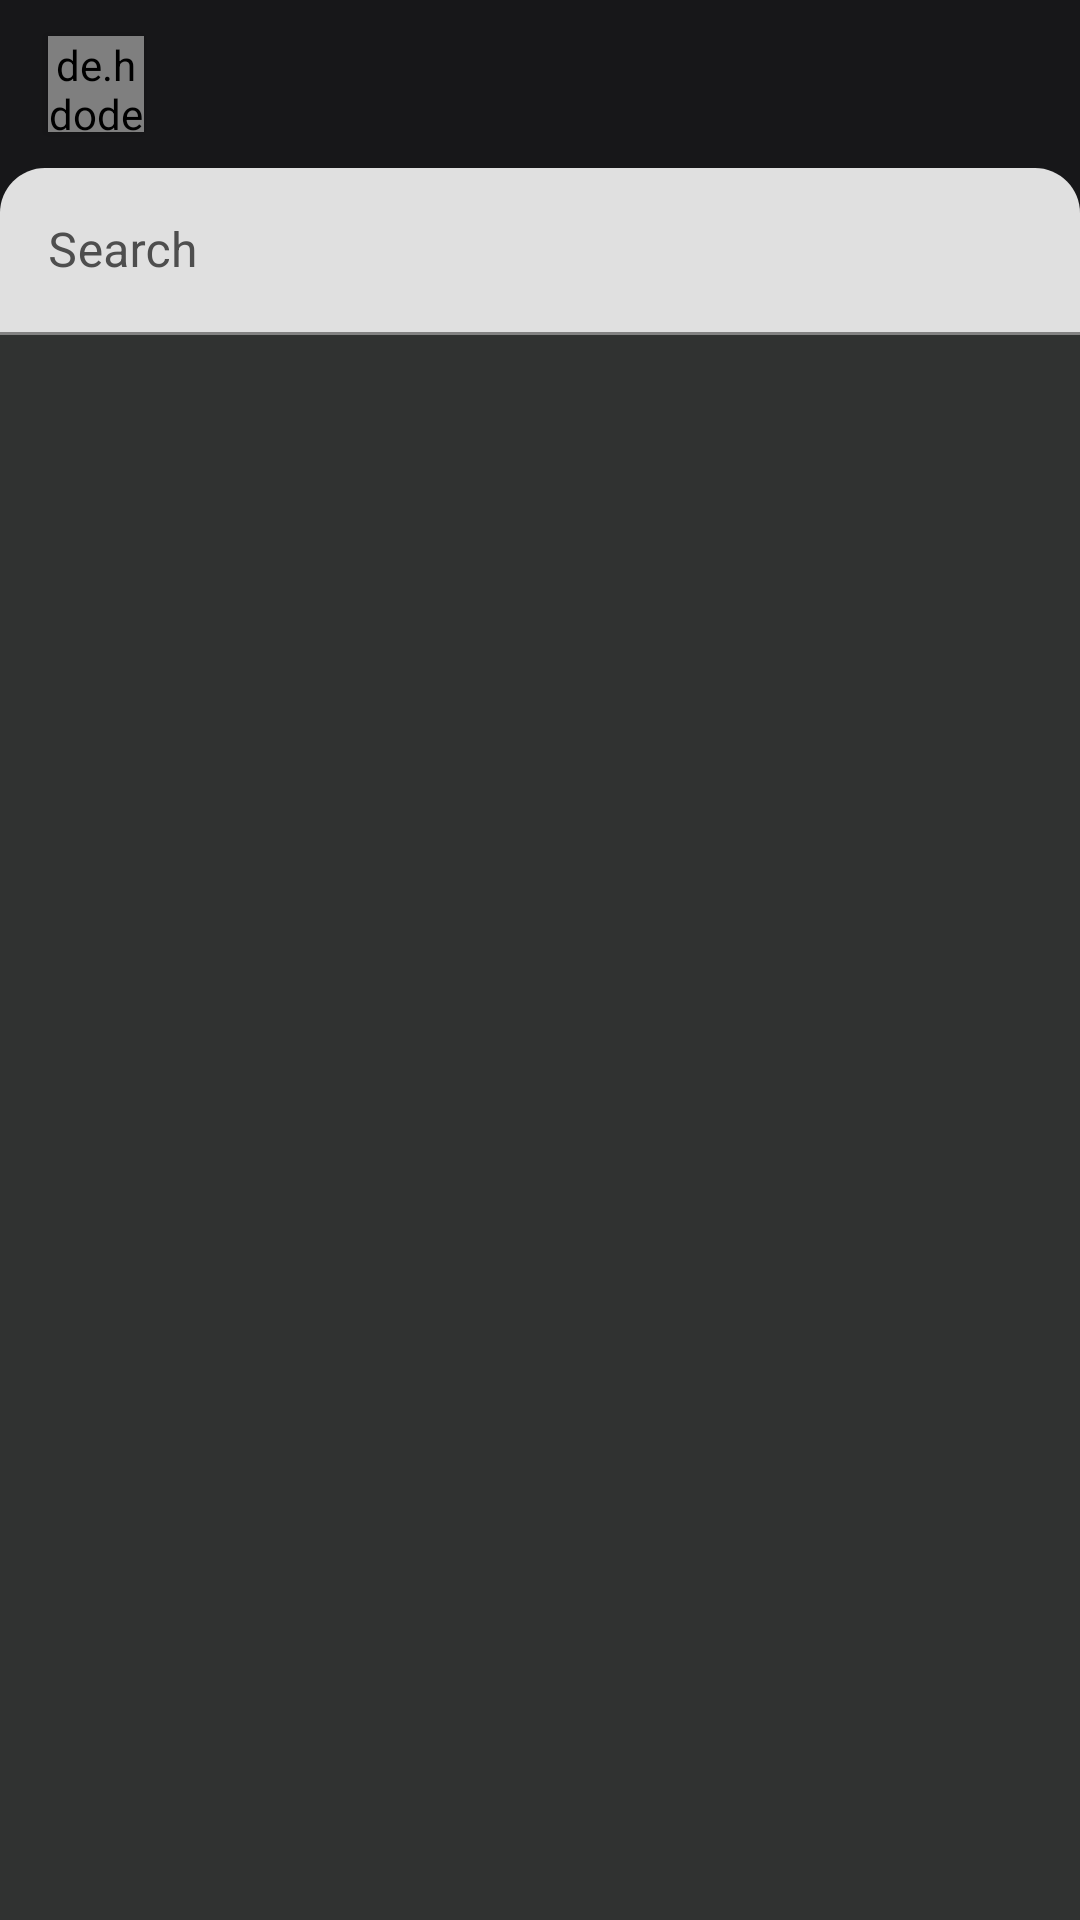

This screen was rendered from an Android layout file. Write that file and the resources it references.
<!-- AndroidManifest.xml: application theme Theme.BlackMoonSocial -->
<!-- res/layout/activity_chats.xml -->
<?xml version="1.0" encoding="utf-8"?>
<androidx.constraintlayout.widget.ConstraintLayout xmlns:android="http://schemas.android.com/apk/res/android"
    xmlns:app="http://schemas.android.com/apk/res-auto"
    xmlns:tools="http://schemas.android.com/tools"
    android:layout_width="match_parent"
    android:layout_height="match_parent"
    tools:context=".ChatsActivity">

    <com.google.android.material.appbar.AppBarLayout
        android:id="@+id/appbar_layout_chats"
        android:layout_width="match_parent"
        android:layout_height="wrap_content"
        android:theme="@style/Theme.RSAChat.AppBarOverlay"
        app:layout_constraintEnd_toEndOf="parent"
        app:layout_constraintStart_toStartOf="parent"
        app:layout_constraintTop_toTopOf="parent">

        <androidx.appcompat.widget.Toolbar
            android:id="@+id/toolbar_chats"
            android:layout_width="match_parent"
            android:layout_height="?attr/actionBarSize"
            app:popupTheme="@style/Theme.RSAChat.PopupOverlay">

            <de.hdodenhof.circleimageview.CircleImageView
                android:id="@+id/profile_image_chats"
                android:layout_width="32dp"
                android:layout_height="32dp"
                android:elevation="2dp"
                android:outlineProvider="bounds"
                android:src="@drawable/ic_person_24px"
                android:tint="@android:color/white" />

            <TextView
                android:id="@+id/user_name_chats"
                android:layout_width="wrap_content"
                android:layout_height="wrap_content"
                android:layout_marginStart="26dp"
                android:textColor="@android:color/white"
                android:textSize="18sp"
                android:textStyle="bold" />

        </androidx.appcompat.widget.Toolbar>
    </com.google.android.material.appbar.AppBarLayout>

    <com.google.android.material.textfield.TextInputLayout
        android:id="@+id/txt_search_layout"
        android:layout_width="0dp"
        android:layout_height="wrap_content"
        android:hint="Search"
        android:textColorHint="@color/colorGray"
        app:boxCornerRadiusTopEnd="15dp"
        android:background="@color/colorPrimary"
        app:boxCornerRadiusTopStart="15dp"
        app:layout_constraintEnd_toEndOf="parent"
        app:hintTextColor="@color/colorWhite"
        app:layout_constraintStart_toStartOf="parent"
        app:layout_constraintTop_toBottomOf="@+id/appbar_layout_chats">

        <com.google.android.material.textfield.TextInputEditText
            android:id="@+id/txt_search"
            android:layout_width="match_parent"
            android:layout_height="wrap_content"
            android:textColor="@color/colorWhite" />
    </com.google.android.material.textfield.TextInputLayout>

    <androidx.recyclerview.widget.RecyclerView
        android:id="@+id/recycler_chats"
        android:layout_width="0dp"
        android:layout_height="0dp"
        android:layout_below="@+id/txt_search_layout"
        android:background="@color/colorAccent"
        app:layout_constraintBottom_toBottomOf="parent"
        app:layout_constraintEnd_toEndOf="parent"
        app:layout_constraintStart_toStartOf="parent"
        app:layout_constraintTop_toBottomOf="@+id/txt_search_layout" />



</androidx.constraintlayout.widget.ConstraintLayout>
<!-- resources referenced by this layout -->
<resources>
  <color name="colorAccent">#303231</color>
  <color name="colorGray">#4E4E4E</color>
  <color name="colorPrimary">#171719</color>
  <color name="colorWhite">#A0A0A3</color>
  <style name="Theme.RSAChat.AppBarOverlay" parent="ThemeOverlay.AppCompat.Dark.ActionBar" />
  <style name="Theme.RSAChat.PopupOverlay" parent="ThemeOverlay.AppCompat.Light" />
  <style name="Theme.BlackMoonSocial" parent="Theme.MaterialComponents.DayNight.NoActionBar">
          <item name="colorPrimary">@color/colorPrimary</item>
          <item name="colorPrimaryVariant">@color/colorPrimaryVariant</item>
          <item name="colorOnPrimary">@color/colorOnPrimary</item>
          <item name="colorSecondary">@color/colorSecondary</item>
          <item name="colorSecondaryVariant">@color/colorSecondaryVariant</item>
          <item name="colorOnSecondary">@color/colorOnSecondary</item>
          <item name="android:statusBarColor" tools:targetApi="l">?attr/colorPrimaryVariant</item>
          <item name="android:itemTextAppearance">@style/myCustomMenuTextAppearance</item>
  
      </style>
  <color name="colorPrimaryVariant">#191919</color>
  <color name="colorOnPrimary">#202022</color>
  <color name="colorSecondary">#1A1A1E</color>
  <color name="colorSecondaryVariant">#22222B</color>
  <color name="colorOnSecondary">#2B2B33</color>
  <style name="myCustomMenuTextAppearance" parent="@android:style/TextAppearance.Widget.IconMenu.Item">
          <item name="android:textColor">@color/colorAccent</item>
      </style>
</resources>
